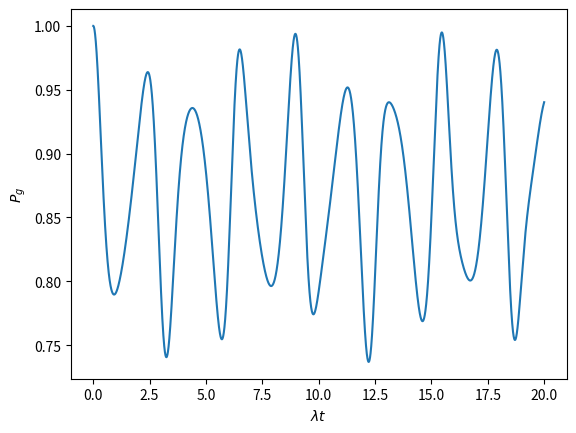

Generate this figure with matplotlib:
import numpy as np
from scipy.special import factorial
import matplotlib.pyplot as plt
pi = np.pi

alpha = 1
t = np.linspace(0, 20, 10000)
P_g = np.exp(-np.abs(alpha)**2) * (1 + alpha + np.sum([alpha**(2 * n) / factorial(n, exact=False) * np.cos(np.sqrt((n - 1) * n) * t)**2 for n in range(2, 50)], 0))
plt.plot(t, P_g)
plt.xlabel("$\lambda t$")
plt.ylabel("$P_g$")
plt.show()